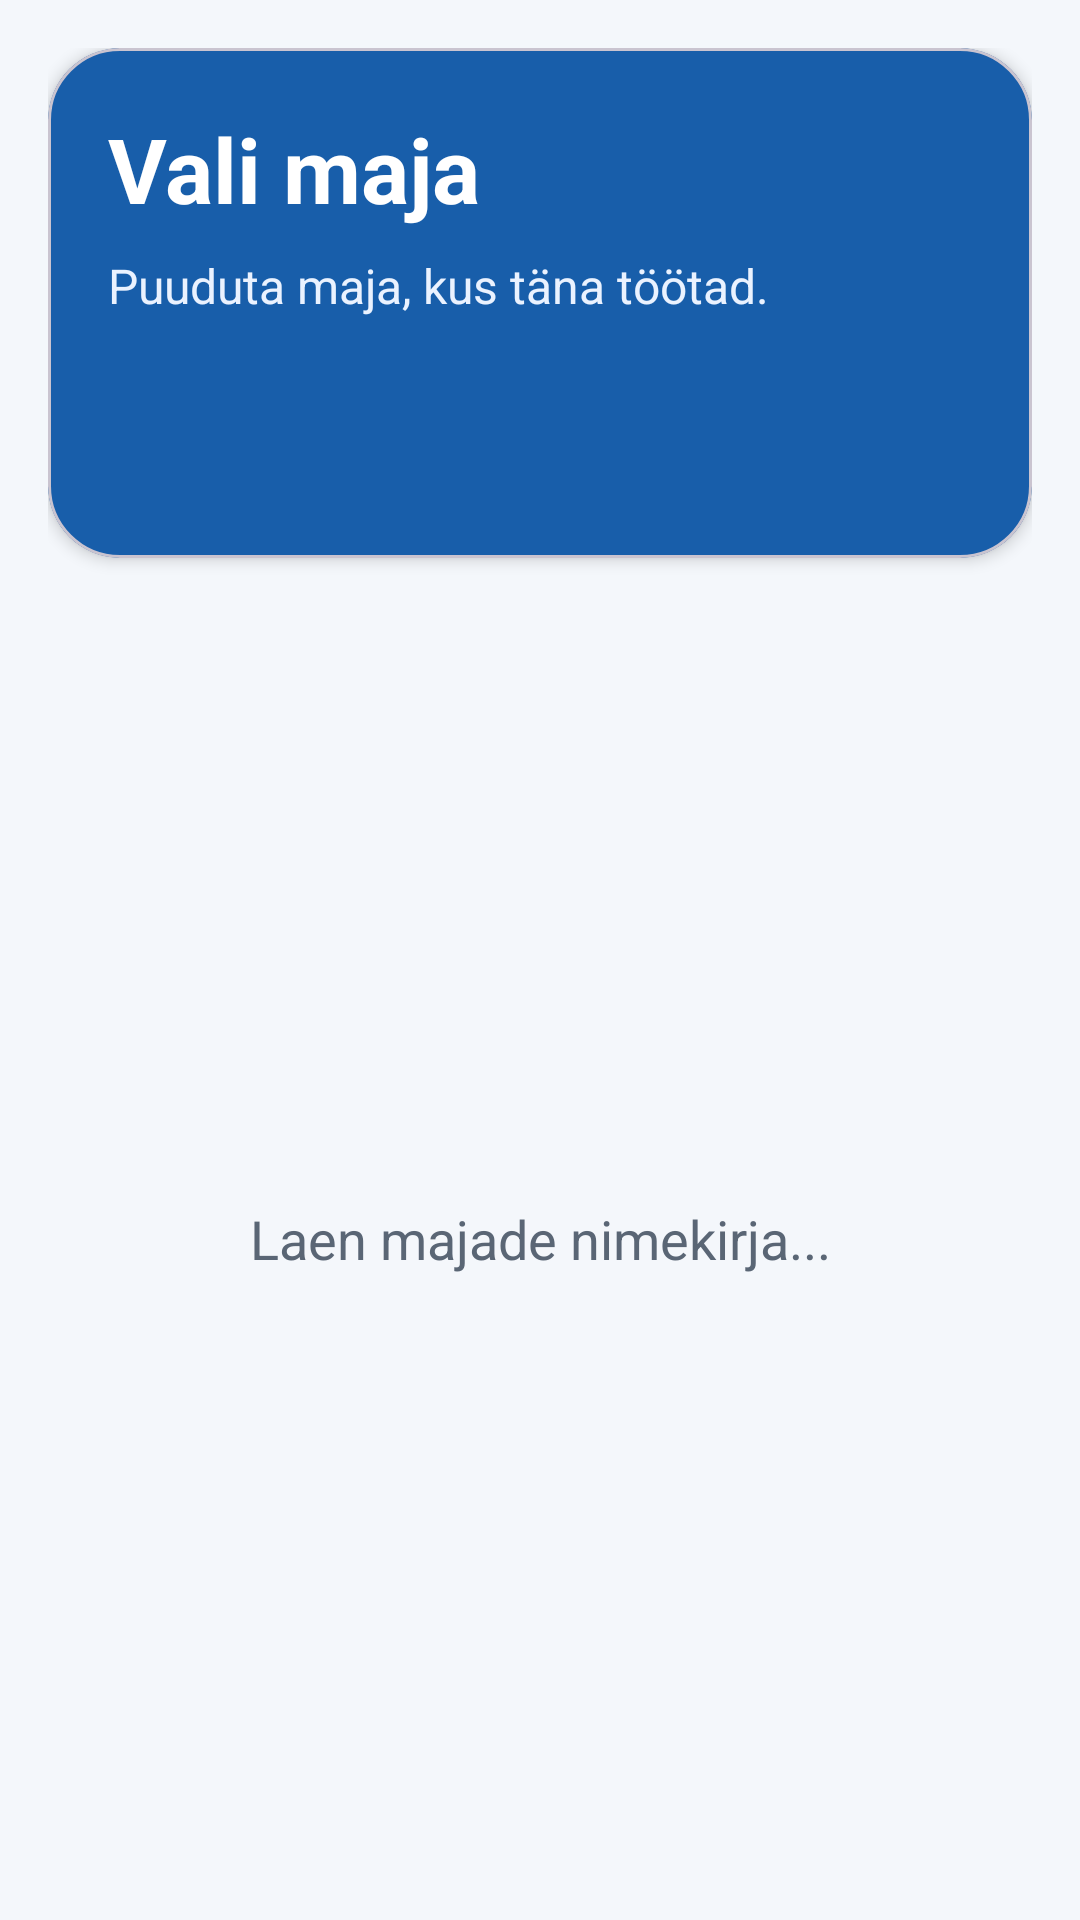

This screen was rendered from an Android layout file. Write that file and the resources it references.
<!-- AndroidManifest.xml: application theme Theme.QRScannerApp -->
<!-- res/layout/activity_house_list.xml -->
<?xml version="1.0" encoding="utf-8"?>
<LinearLayout xmlns:android="http://schemas.android.com/apk/res/android"
    xmlns:app="http://schemas.android.com/apk/res-auto"
    android:id="@+id/houseListRoot"
    android:layout_width="match_parent"
    android:layout_height="match_parent"
    android:background="@color/elder_bg"
    android:orientation="vertical"
    android:padding="16dp">

    <com.google.android.material.card.MaterialCardView
        android:layout_width="match_parent"
        android:layout_height="wrap_content"
        app:cardBackgroundColor="@color/elder_primary"
        app:cardCornerRadius="24dp"
        app:cardElevation="3dp">

        <LinearLayout
            android:layout_width="match_parent"
            android:layout_height="wrap_content"
            android:orientation="vertical"
            android:padding="20dp">

            <TextView
                android:layout_width="match_parent"
                android:layout_height="wrap_content"
                android:text="@string/house_list_title"
                android:textColor="@color/white"
                android:textSize="30sp"
                android:textStyle="bold" />

            <TextView
                android:layout_width="match_parent"
                android:layout_height="wrap_content"
                android:layout_marginTop="8dp"
                android:text="@string/house_list_subtitle"
                android:textColor="#EAF2FF"
                android:textSize="16sp" />

            <TextView
                android:id="@+id/tvInstaller"
                android:layout_width="wrap_content"
                android:layout_height="wrap_content"
                android:layout_marginTop="12dp"
                android:background="?attr/selectableItemBackground"
                android:minHeight="48dp"
                android:gravity="center_vertical"
                android:textColor="@color/white"
                android:textSize="17sp"
                android:textStyle="bold" />
        </LinearLayout>
    </com.google.android.material.card.MaterialCardView>

    <FrameLayout
        android:layout_width="match_parent"
        android:layout_height="0dp"
        android:layout_weight="1"
        android:layout_marginTop="16dp">

        <ListView
            android:id="@+id/listHouses"
            android:layout_width="match_parent"
            android:layout_height="match_parent"
            android:divider="@android:color/transparent"
            android:dividerHeight="12dp"
            android:paddingBottom="8dp"
            android:scrollbars="vertical" />

        <TextView
            android:id="@+id/tvLoading"
            android:layout_width="match_parent"
            android:layout_height="match_parent"
            android:gravity="center"
            android:padding="24dp"
            android:text="@string/house_list_loading"
            android:textColor="@color/elder_text_muted"
            android:textSize="18sp" />
    </FrameLayout>
</LinearLayout>
<!-- resources referenced by this layout -->
<resources>
  <color name="elder_bg">#FFF4F7FB</color>
  <color name="elder_primary">#FF185EAA</color>
  <color name="elder_text_muted">#FF5A6675</color>
  <color name="white">#FFFFFFFF</color>
  <string name="house_list_loading">Laen majade nimekirja...</string>
  <string name="house_list_subtitle">Puuduta maja, kus täna töötad.</string>
  <string name="house_list_title">Vali maja</string>
  <style name="Theme.QRScannerApp" parent="Base.Theme.QRScannerApp" />
  <style name="Base.Theme.QRScannerApp" parent="Theme.Material3.Light.NoActionBar">
          <item name="colorPrimary">@color/elder_primary</item>
          <item name="colorOnPrimary">@color/white</item>
          <item name="colorPrimaryContainer">@color/elder_surface_soft</item>
          <item name="colorSecondary">@color/elder_accent</item>
          <item name="colorOnSecondary">@color/black</item>
          <item name="colorSurface">@color/elder_surface</item>
          <item name="colorOnSurface">@color/elder_text</item>
          <item name="colorSurfaceVariant">@color/elder_surface_soft</item>
          <item name="android:colorBackground">@color/elder_bg</item>
          <item name="android:statusBarColor">@color/elder_primary_dark</item>
          <item name="android:navigationBarColor">@color/elder_bg</item>
          
          <item name="android:windowLightStatusBar">true</item>
          <item name="android:windowLightNavigationBar">true</item>
      </style>
  <color name="elder_surface_soft">#FFE9F0F8</color>
  <color name="elder_accent">#FFF29F05</color>
  <color name="black">#FF0F1720</color>
  <color name="elder_surface">#FFFFFFFF</color>
  <color name="elder_text">#FF102030</color>
  <color name="elder_primary_dark">#FF0F3F73</color>
</resources>
